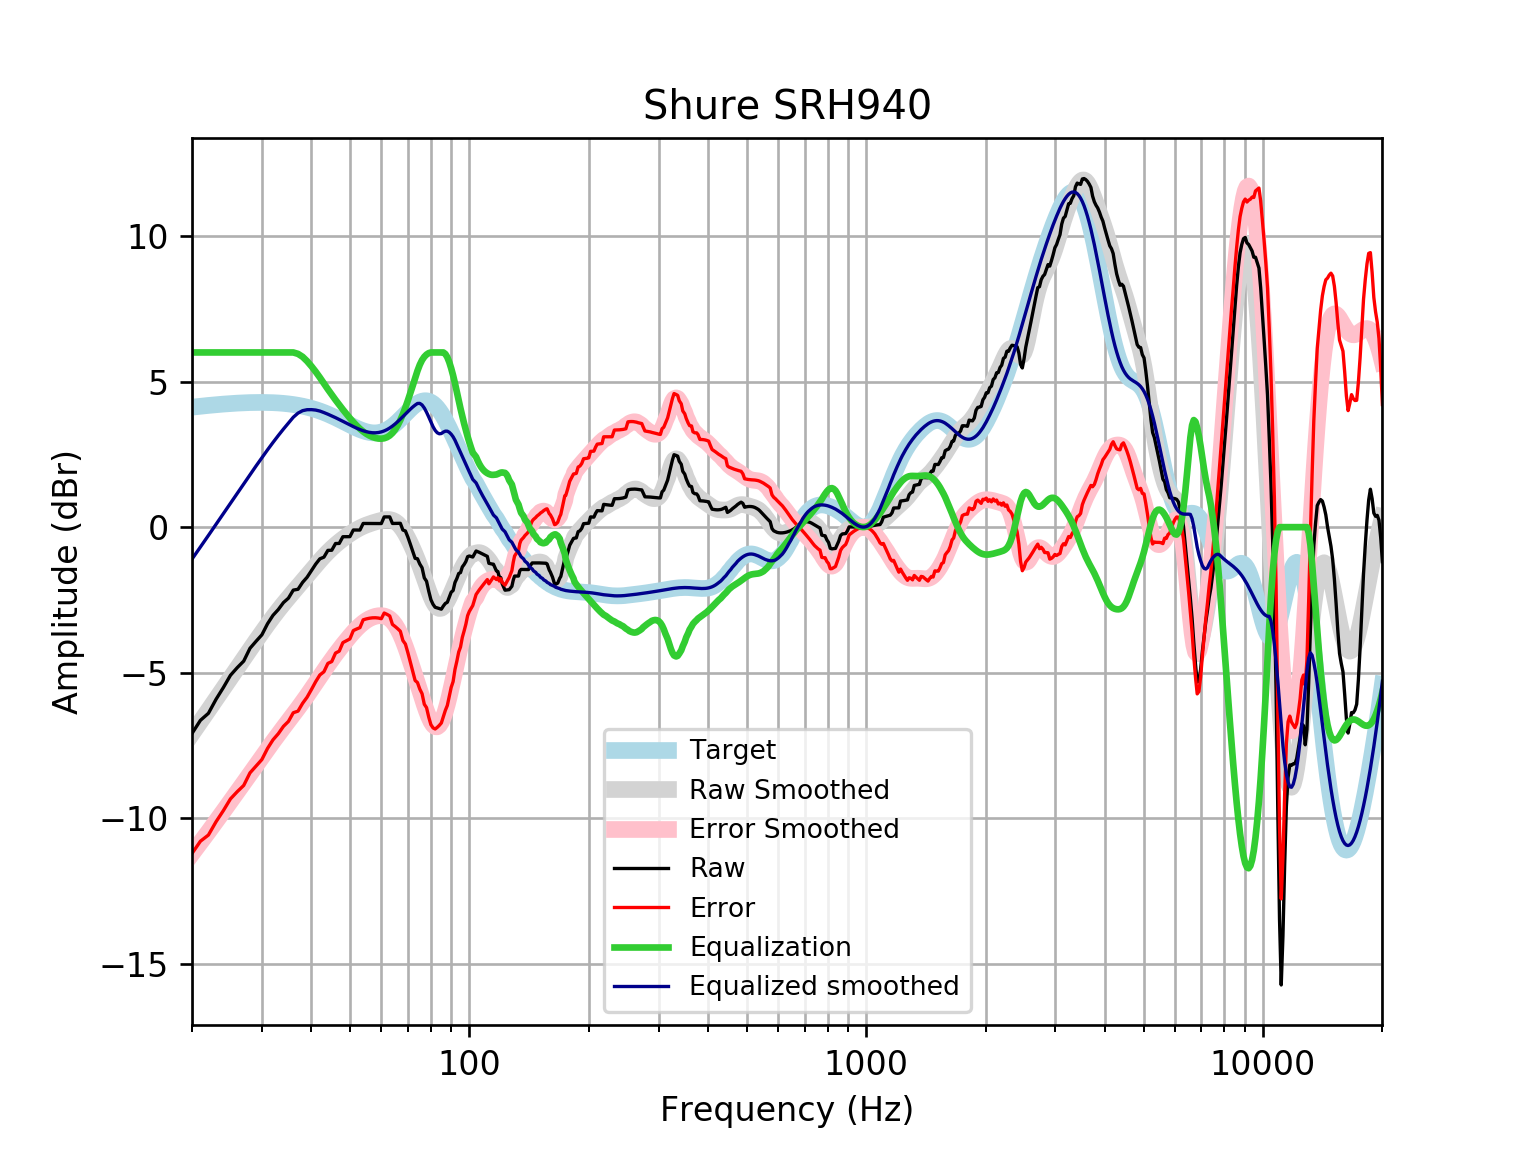

Data behind this chart, as committed beside it:
frequency, raw, error, smoothed, error_smoothed, equalization, equalized_raw, equalized_smoothed, target
20, -7.087, -11.21, -7.098, -11.22, 6, -1.087, -1.098, 4.121
21, -6.635, -10.79, -6.683, -10.84, 6.0, -0.6346, -0.6831, 4.152
22, -6.393, -10.57, -6.284, -10.46, 6, -0.3928, -0.2836, 4.18
23, -5.91, -10.11, -5.899, -10.1, 6, 0.09033, 0.1009, 4.205
24, -5.505, -9.732, -5.53, -9.756, 6, 0.4947, 0.4705, 4.227
25, -5.088, -9.333, -5.176, -9.42, 6, 0.912, 0.8244, 4.245
26, -4.826, -9.086, -4.836, -9.096, 6, 1.174, 1.164, 4.259
27, -4.6, -8.87, -4.511, -8.782, 6.0, 1.4, 1.489, 4.271
28, -4.161, -8.439, -4.199, -8.478, 6, 1.839, 1.801, 4.278
29, -3.92, -8.203, -3.9, -8.183, 6.0, 2.08, 2.1, 4.283
30, -3.697, -7.981, -3.615, -7.899, 6.0, 2.303, 2.385, 4.284
31, -3.319, -7.6, -3.345, -7.626, 6, 2.681, 2.655, 4.281
32, -3.028, -7.303, -3.091, -7.366, 6, 2.972, 2.909, 4.275
33, -2.829, -7.094, -2.853, -7.118, 6.0, 3.171, 3.147, 4.265
34, -2.591, -6.842, -2.631, -6.882, 6, 3.409, 3.369, 4.251
35, -2.438, -6.672, -2.423, -6.656, 6, 3.562, 3.577, 4.233
36, -2.162, -6.373, -2.225, -6.436, 6, 3.838, 3.775, 4.211
37, -2.134, -6.319, -2.035, -6.219, 5.952, 3.818, 3.917, 4.185
38, -1.895, -6.05, -1.849, -6.003, 5.85, 3.955, 4.001, 4.155
39, -1.721, -5.84, -1.668, -5.786, 5.701, 3.98, 4.034, 4.12
40, -1.495, -5.576, -1.49, -5.569, 5.526, 4.031, 4.036, 4.08
41, -1.269, -5.306, -1.317, -5.352, 5.338, 4.069, 4.021, 4.037
42, -1.088, -5.076, -1.152, -5.14, 5.14, 4.052, 3.987, 3.989
43, -1.03, -4.967, -0.9982, -4.933, 4.933, 3.903, 3.935, 3.937
44, -0.7976, -4.679, -0.8561, -4.736, 4.736, 3.938, 3.88, 3.881
45, -0.7933, -4.616, -0.7266, -4.548, 4.548, 3.754, 3.821, 3.823
46, -0.562, -4.324, -0.6092, -4.37, 4.37, 3.808, 3.76, 3.762
47, -0.5593, -4.259, -0.5025, -4.2, 4.2, 3.641, 3.698, 3.7
48, -0.3292, -3.965, -0.4048, -4.04, 4.04, 3.711, 3.635, 3.636
49, -0.3273, -3.901, -0.3147, -3.887, 3.887, 3.56, 3.572, 3.574
50, -0.326, -3.838, -0.2314, -3.743, 3.743, 3.417, 3.512, 3.512
51, -0.09764, -3.552, -0.1551, -3.609, 3.609, 3.511, 3.454, 3.454
52, -0.09815, -3.498, -0.08624, -3.486, 3.486, 3.388, 3.4, 3.4
53, -0.09941, -3.451, -0.02538, -3.378, 3.378, 3.278, 3.352, 3.351
54, 0.127, -3.183, 0.02741, -3.284, 3.284, 3.411, 3.311, 3.31
55, 0.1258, -3.151, 0.07278, -3.206, 3.206, 3.332, 3.279, 3.276
56, 0.1251, -3.127, 0.1121, -3.143, 3.143, 3.268, 3.255, 3.253
57, 0.1249, -3.114, 0.1469, -3.095, 3.095, 3.22, 3.242, 3.239
58, 0.1248, -3.112, 0.1787, -3.062, 3.062, 3.187, 3.24, 3.237
59, 0.1245, -3.122, 0.2078, -3.042, 3.042, 3.167, 3.25, 3.246
60, 0.1239, -3.144, 0.2333, -3.039, 3.039, 3.163, 3.272, 3.268
61, 0.3513, -2.95, 0.2529, -3.053, 3.053, 3.404, 3.305, 3.301
62, 0.3514, -2.995, 0.2631, -3.087, 3.087, 3.439, 3.35, 3.346
63, 0.3527, -3.049, 0.2594, -3.147, 3.147, 3.499, 3.406, 3.402
64, 0.1271, -3.34, 0.2375, -3.234, 3.234, 3.361, 3.471, 3.468
65, 0.13, -3.412, 0.1936, -3.351, 3.351, 3.481, 3.545, 3.542
66, 0.1322, -3.49, 0.1252, -3.499, 3.499, 3.632, 3.625, 3.622
67, 0.1324, -3.575, 0.03157, -3.678, 3.678, 3.81, 3.709, 3.707
68, -0.09843, -3.894, -0.08617, -3.883, 3.883, 3.784, 3.796, 3.796
69, -0.1313, -4.015, -0.2252, -4.109, 4.109, 3.978, 3.884, 3.884
70, -0.3434, -4.314, -0.3818, -4.351, 4.351, 4.008, 3.97, 3.97
71, -0.5848, -4.637, -0.5519, -4.603, 4.603, 4.018, 4.051, 4.053
72, -0.8351, -4.963, -0.7325, -4.858, 4.858, 4.023, 4.126, 4.128
73, -1.071, -5.266, -0.9218, -5.114, 5.114, 4.043, 4.192, 4.195
74, -1.085, -5.336, -1.119, -5.367, 5.367, 4.282, 4.248, 4.251
75, -1.266, -5.561, -1.326, -5.617, 5.577, 4.311, 4.251, 4.295
76, -1.394, -5.719, -1.54, -5.861, 5.738, 4.344, 4.198, 4.325
77, -1.742, -6.083, -1.76, -6.096, 5.851, 4.109, 4.091, 4.341
78, -1.858, -6.198, -1.98, -6.316, 5.929, 4.071, 3.948, 4.34
79, -2.198, -6.522, -2.192, -6.512, 5.978, 3.78, 3.786, 4.324
... 553 more rows
